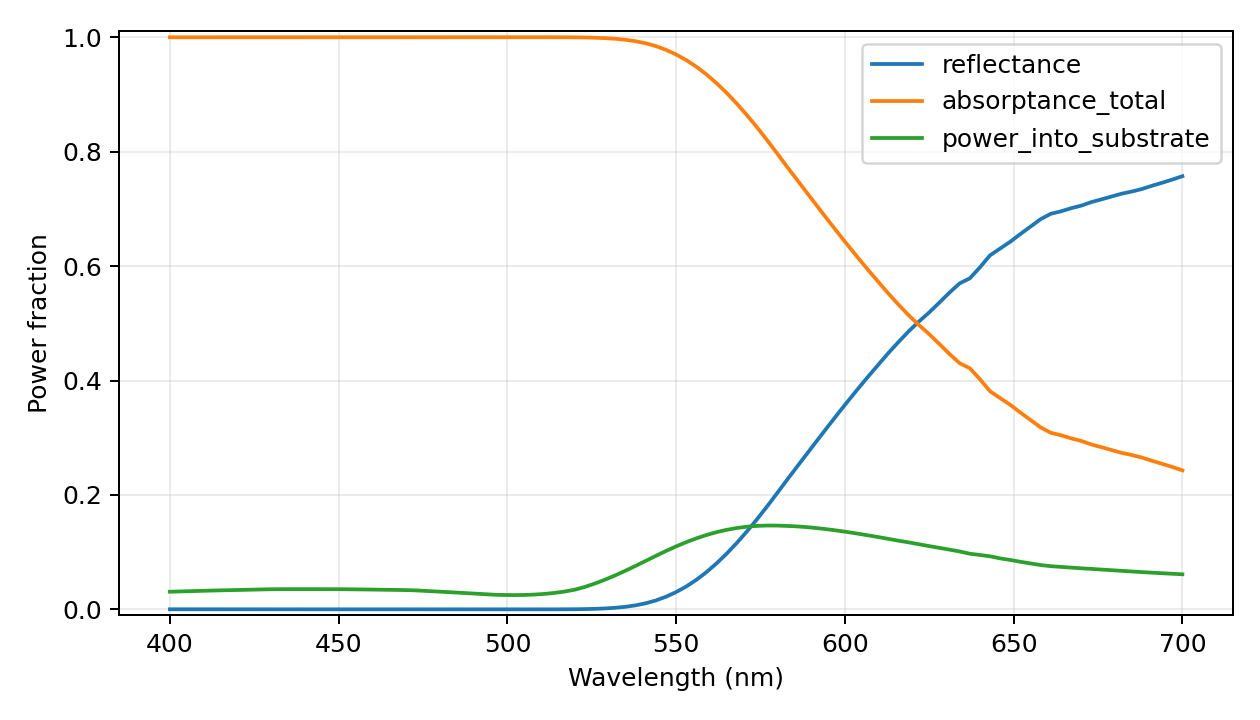

Data behind this chart, as committed beside it:
wavelength_nm, reflectance, power_into_substrate, transmittance_far, absorptance_total, motheye_absorptance, substrate_absorptance, passivity_warning, epsilon_material_real, epsilon_material_imag, absorption_evaluation, retained_scalar_harmonics, eigen_dimension, storage, checkpoint_layers
400.0, 0.0001822, 0.03086, 0.0, 0.9998, 0.969, 0.03086, False, -1.658, 5.735, inferred from surface power flux; no ind…, 4921, 1641, reduced-modes-response-vectors, False
403.0, 0.0001771, 0.03134, 0.0, 0.9998, 0.9685, 0.03134, False, -1.668, 5.731, inferred from surface power flux; no ind…, 4921, 1641, reduced-modes-response-vectors, False
406.0, 0.0001717, 0.03183, 0.0, 0.9998, 0.968, 0.03183, False, -1.678, 5.727, inferred from surface power flux; no ind…, 4921, 1641, reduced-modes-response-vectors, False
409.0, 0.0001662, 0.03232, 0.0, 0.9998, 0.9675, 0.03232, False, -1.688, 5.723, inferred from surface power flux; no ind…, 4921, 1641, reduced-modes-response-vectors, False
412.0, 0.0001609, 0.03281, 0.0, 0.9998, 0.967, 0.03281, False, -1.698, 5.719, inferred from surface power flux; no ind…, 4921, 1641, reduced-modes-response-vectors, False
415.0, 0.0001546, 0.03324, 0.0, 0.9998, 0.9666, 0.03324, False, -1.701, 5.711, inferred from surface power flux; no ind…, 4921, 1641, reduced-modes-response-vectors, False
418.0, 0.0001479, 0.03363, 0.0, 0.9999, 0.9662, 0.03363, False, -1.699, 5.699, inferred from surface power flux; no ind…, 4921, 1641, reduced-modes-response-vectors, False
421.0, 0.0001419, 0.03402, 0.0, 0.9999, 0.9658, 0.03402, False, -1.698, 5.687, inferred from surface power flux; no ind…, 4921, 1641, reduced-modes-response-vectors, False
424.0, 0.0001367, 0.03442, 0.0, 0.9999, 0.9654, 0.03442, False, -1.696, 5.675, inferred from surface power flux; no ind…, 4921, 1641, reduced-modes-response-vectors, False
427.0, 0.0001325, 0.03481, 0.0, 0.9999, 0.9651, 0.03481, False, -1.694, 5.663, inferred from surface power flux; no ind…, 4921, 1641, reduced-modes-response-vectors, False
430.0, 0.0001294, 0.0352, 0.0, 0.9999, 0.9647, 0.0352, False, -1.692, 5.651, inferred from surface power flux; no ind…, 4921, 1641, reduced-modes-response-vectors, False
433.0, 0.0001244, 0.03529, 0.0, 0.9999, 0.9646, 0.03529, False, -1.7, 5.604, inferred from surface power flux; no ind…, 4921, 1641, reduced-modes-response-vectors, False
436.0, 0.0001197, 0.03531, 0.0, 0.9999, 0.9646, 0.03531, False, -1.71, 5.55, inferred from surface power flux; no ind…, 4921, 1641, reduced-modes-response-vectors, False
439.0, 0.0001161, 0.03532, 0.0, 0.9999, 0.9646, 0.03532, False, -1.72, 5.496, inferred from surface power flux; no ind…, 4921, 1641, reduced-modes-response-vectors, False
442.0, 0.0001134, 0.03532, 0.0, 0.9999, 0.9646, 0.03532, False, -1.73, 5.443, inferred from surface power flux; no ind…, 4921, 1641, reduced-modes-response-vectors, False
445.0, 0.0001118, 0.03531, 0.0, 0.9999, 0.9646, 0.03531, False, -1.74, 5.389, inferred from surface power flux; no ind…, 4921, 1641, reduced-modes-response-vectors, False
448.0, 0.0001111, 0.03528, 0.0, 0.9999, 0.9646, 0.03528, False, -1.75, 5.335, inferred from surface power flux; no ind…, 4921, 1641, reduced-modes-response-vectors, False
451.0, 0.0001113, 0.03524, 0.0, 0.9999, 0.9646, 0.03524, False, -1.759, 5.281, inferred from surface power flux; no ind…, 4921, 1641, reduced-modes-response-vectors, False
454.0, 0.0001102, 0.03504, 0.0, 0.9999, 0.9649, 0.03504, False, -1.75, 5.216, inferred from surface power flux; no ind…, 4921, 1641, reduced-modes-response-vectors, False
457.0, 0.0001101, 0.03482, 0.0, 0.9999, 0.9651, 0.03482, False, -1.742, 5.152, inferred from surface power flux; no ind…, 4921, 1641, reduced-modes-response-vectors, False
460.0, 0.0001109, 0.03459, 0.0, 0.9999, 0.9653, 0.03459, False, -1.734, 5.088, inferred from surface power flux; no ind…, 4921, 1641, reduced-modes-response-vectors, False
463.0, 0.0001125, 0.03434, 0.0, 0.9999, 0.9655, 0.03434, False, -1.726, 5.024, inferred from surface power flux; no ind…, 4921, 1641, reduced-modes-response-vectors, False
466.0, 0.0001148, 0.03408, 0.0, 0.9999, 0.9658, 0.03408, False, -1.718, 4.96, inferred from surface power flux; no ind…, 4921, 1641, reduced-modes-response-vectors, False
469.0, 0.0001177, 0.03381, 0.0, 0.9999, 0.9661, 0.03381, False, -1.709, 4.896, inferred from surface power flux; no ind…, 4921, 1641, reduced-modes-response-vectors, False
472.0, 0.0001198, 0.0334, 0.0, 0.9999, 0.9665, 0.0334, False, -1.717, 4.819, inferred from surface power flux; no ind…, 4921, 1641, reduced-modes-response-vectors, False
475.0, 0.0001166, 0.03251, 0.0, 0.9999, 0.9674, 0.03251, False, -1.787, 4.693, inferred from surface power flux; no ind…, 4921, 1641, reduced-modes-response-vectors, False
478.0, 0.0001132, 0.03159, 0.0, 0.9999, 0.9683, 0.03159, False, -1.858, 4.566, inferred from surface power flux; no ind…, 4921, 1641, reduced-modes-response-vectors, False
481.0, 0.0001096, 0.03064, 0.0, 0.9999, 0.9693, 0.03064, False, -1.928, 4.44, inferred from surface power flux; no ind…, 4921, 1641, reduced-modes-response-vectors, False
484.0, 0.0001058, 0.02966, 0.0, 0.9999, 0.9702, 0.02966, False, -1.999, 4.314, inferred from surface power flux; no ind…, 4921, 1641, reduced-modes-response-vectors, False
487.0, 0.0001018, 0.02866, 0.0, 0.9999, 0.9712, 0.02866, False, -2.069, 4.187, inferred from surface power flux; no ind…, 4921, 1641, reduced-modes-response-vectors, False
490.0, 9.759502771359585e-05, 0.02765, 0.0, 0.9999, 0.9722, 0.02765, False, -2.14, 4.061, inferred from surface power flux; no ind…, 4921, 1641, reduced-modes-response-vectors, False
493.0, 9.313609718305771e-05, 0.02664, 0.0, 0.9999, 0.9733, 0.02664, False, -2.21, 3.935, inferred from surface power flux; no ind…, 4921, 1641, reduced-modes-response-vectors, False
496.0, 8.837789809891228e-05, 0.02564, 0.0, 0.9999, 0.9743, 0.02564, False, -2.285, 3.808, inferred from surface power flux; no ind…, 4921, 1641, reduced-modes-response-vectors, False
499.0, 8.182445257770167e-05, 0.02516, 0.0, 0.9999, 0.9748, 0.02516, False, -2.485, 3.66, inferred from surface power flux; no ind…, 4921, 1641, reduced-modes-response-vectors, False
502.0, 7.593386369510638e-05, 0.025, 0.0, 0.9999, 0.9749, 0.025, False, -2.685, 3.512, inferred from surface power flux; no ind…, 4921, 1641, reduced-modes-response-vectors, False
505.0, 7.174449188855121e-05, 0.02522, 0.0, 0.9999, 0.9747, 0.02522, False, -2.885, 3.364, inferred from surface power flux; no ind…, 4921, 1641, reduced-modes-response-vectors, False
508.0, 7.141845160100495e-05, 0.02589, 0.0, 0.9999, 0.974, 0.02589, False, -3.086, 3.216, inferred from surface power flux; no ind…, 4921, 1641, reduced-modes-response-vectors, False
511.0, 7.925418777690947e-05, 0.02705, 0.0, 0.9999, 0.9729, 0.02705, False, -3.286, 3.068, inferred from surface power flux; no ind…, 4921, 1641, reduced-modes-response-vectors, False
514.0, 0.0001036, 0.0288, 0.0, 0.9999, 0.9711, 0.0288, False, -3.486, 2.921, inferred from surface power flux; no ind…, 4921, 1641, reduced-modes-response-vectors, False
517.0, 0.0001603, 0.03124, 0.0, 0.9998, 0.9686, 0.03124, False, -3.686, 2.773, inferred from surface power flux; no ind…, 4921, 1641, reduced-modes-response-vectors, False
520.0, 0.0002797, 0.03448, 0.0, 0.9997, 0.9652, 0.03448, False, -3.886, 2.625, inferred from surface power flux; no ind…, 4921, 1641, reduced-modes-response-vectors, False
523.0, 0.0005247, 0.03936, 0.0, 0.9995, 0.9601, 0.03936, False, -4.09, 2.545, inferred from surface power flux; no ind…, 4921, 1641, reduced-modes-response-vectors, False
526.0, 0.0009553, 0.04534, 0.0, 0.999, 0.9537, 0.04534, False, -4.295, 2.494, inferred from surface power flux; no ind…, 4921, 1641, reduced-modes-response-vectors, False
529.0, 0.001667, 0.0521, 0.0, 0.9983, 0.9462, 0.0521, False, -4.501, 2.443, inferred from surface power flux; no ind…, 4921, 1641, reduced-modes-response-vectors, False
532.0, 0.002798, 0.05955, 0.0, 0.9972, 0.9376, 0.05955, False, -4.706, 2.392, inferred from surface power flux; no ind…, 4921, 1641, reduced-modes-response-vectors, False
535.0, 0.004527, 0.06761, 0.0, 0.9955, 0.9279, 0.06761, False, -4.911, 2.342, inferred from surface power flux; no ind…, 4921, 1641, reduced-modes-response-vectors, False
538.0, 0.007072, 0.07609, 0.0, 0.9929, 0.9168, 0.07609, False, -5.117, 2.291, inferred from surface power flux; no ind…, 4921, 1641, reduced-modes-response-vectors, False
541.0, 0.01068, 0.08481, 0.0, 0.9893, 0.9045, 0.08481, False, -5.322, 2.24, inferred from surface power flux; no ind…, 4921, 1641, reduced-modes-response-vectors, False
544.0, 0.01561, 0.09355, 0.0, 0.9844, 0.8908, 0.09355, False, -5.527, 2.189, inferred from surface power flux; no ind…, 4921, 1641, reduced-modes-response-vectors, False
547.0, 0.02213, 0.1021, 0.0, 0.9779, 0.8758, 0.1021, False, -5.733, 2.138, inferred from surface power flux; no ind…, 4921, 1641, reduced-modes-response-vectors, False
550.0, 0.03028, 0.1101, 0.0, 0.9697, 0.8596, 0.1101, False, -5.937, 2.092, inferred from surface power flux; no ind…, 4921, 1641, reduced-modes-response-vectors, False
553.0, 0.04005, 0.1175, 0.0, 0.9599, 0.8424, 0.1175, False, -6.14, 2.052, inferred from surface power flux; no ind…, 4921, 1641, reduced-modes-response-vectors, False
556.0, 0.05168, 0.1242, 0.0, 0.9483, 0.8241, 0.1242, False, -6.344, 2.012, inferred from surface power flux; no ind…, 4921, 1641, reduced-modes-response-vectors, False
559.0, 0.06518, 0.13, 0.0, 0.9348, 0.8048, 0.13, False, -6.547, 1.971, inferred from surface power flux; no ind…, 4921, 1641, reduced-modes-response-vectors, False
562.0, 0.08052, 0.135, 0.0, 0.9195, 0.7845, 0.135, False, -6.75, 1.931, inferred from surface power flux; no ind…, 4921, 1641, reduced-modes-response-vectors, False
565.0, 0.09759, 0.1391, 0.0, 0.9024, 0.7633, 0.1391, False, -6.954, 1.891, inferred from surface power flux; no ind…, 4921, 1641, reduced-modes-response-vectors, False
568.0, 0.1163, 0.1422, 0.0, 0.8837, 0.7415, 0.1422, False, -7.157, 1.85, inferred from surface power flux; no ind…, 4921, 1641, reduced-modes-response-vectors, False
571.0, 0.1364, 0.1445, 0.0, 0.8636, 0.7191, 0.1445, False, -7.36, 1.81, inferred from surface power flux; no ind…, 4921, 1641, reduced-modes-response-vectors, False
574.0, 0.1578, 0.1459, 0.0, 0.8422, 0.6963, 0.1459, False, -7.564, 1.77, inferred from surface power flux; no ind…, 4921, 1641, reduced-modes-response-vectors, False
577.0, 0.1803, 0.1465, 0.0, 0.8197, 0.6731, 0.1465, False, -7.767, 1.729, inferred from surface power flux; no ind…, 4921, 1641, reduced-modes-response-vectors, False
... 41 more rows
